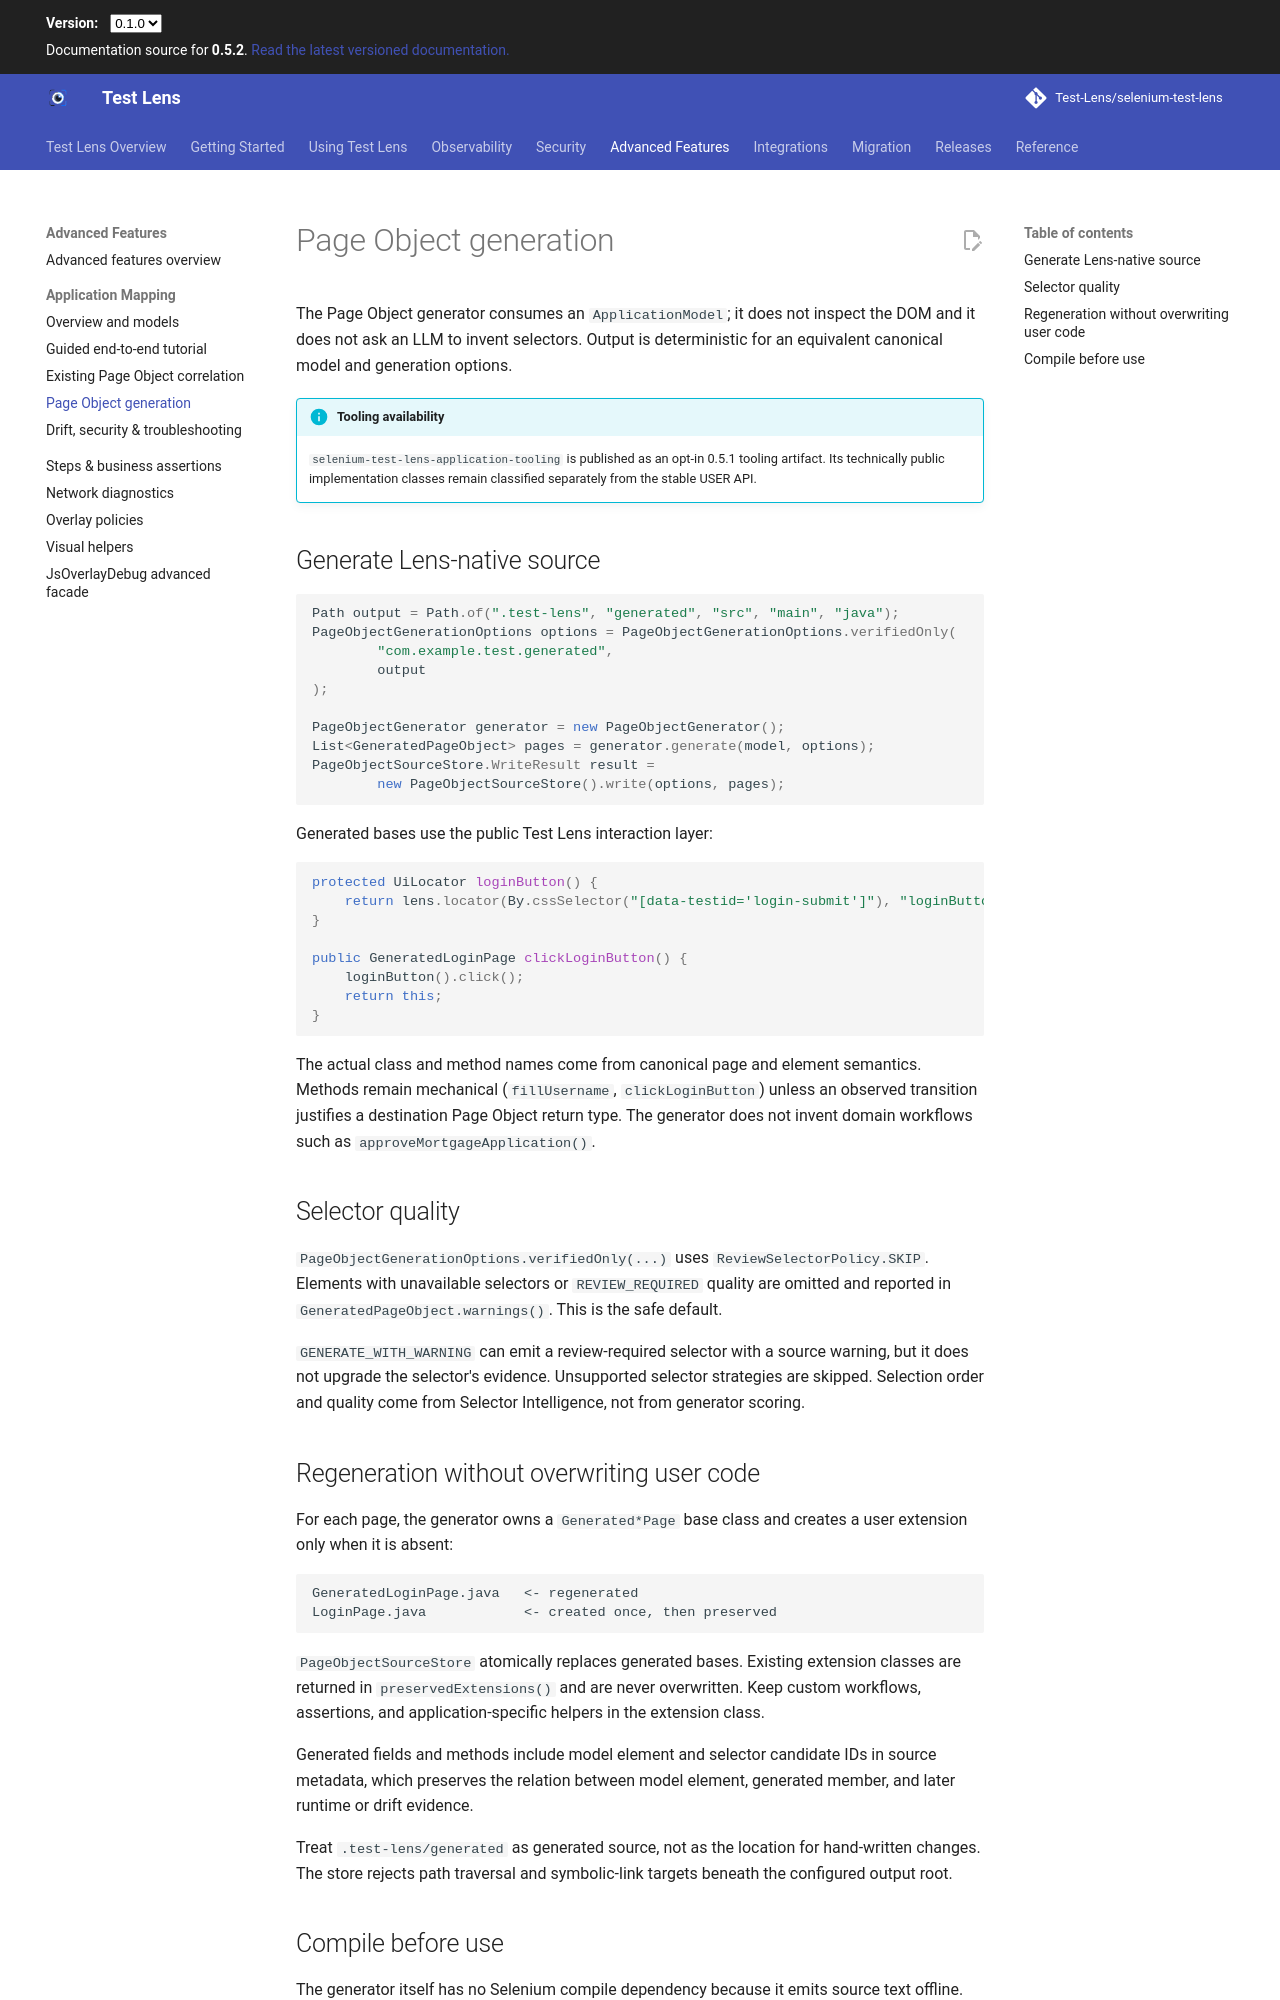

repository: Test-Lens/selenium-test-lens · page: dev/advanced/application-mapping/page-object-generation/index.html · generator: mkdocs

# Page Object generation

The Page Object generator consumes an `ApplicationModel`; it does not inspect the DOM and it does not ask an LLM to invent selectors. Output is deterministic for an equivalent canonical model and generation options.

!!! info "Tooling availability"
    `selenium-test-lens-application-tooling` is published as an opt-in 0.5.1 tooling artifact. Its technically public implementation classes remain classified separately from the stable USER API.

## Generate Lens-native source

```java
Path output = Path.of(".test-lens", "generated", "src", "main", "java");
PageObjectGenerationOptions options = PageObjectGenerationOptions.verifiedOnly(
        "com.example.test.generated",
        output
);

PageObjectGenerator generator = new PageObjectGenerator();
List<GeneratedPageObject> pages = generator.generate(model, options);
PageObjectSourceStore.WriteResult result =
        new PageObjectSourceStore().write(options, pages);
```

Generated bases use the public Test Lens interaction layer:

```java
protected UiLocator loginButton() {
    return lens.locator(By.cssSelector("[data-testid='login-submit']"), "loginButton");
}

public GeneratedLoginPage clickLoginButton() {
    loginButton().click();
    return this;
}
```

The actual class and method names come from canonical page and element semantics. Methods remain mechanical (`fillUsername`, `clickLoginButton`) unless an observed transition justifies a destination Page Object return type. The generator does not invent domain workflows such as `approveMortgageApplication()`.

## Selector quality

`PageObjectGenerationOptions.verifiedOnly(...)` uses `ReviewSelectorPolicy.SKIP`. Elements with unavailable selectors or `REVIEW_REQUIRED` quality are omitted and reported in `GeneratedPageObject.warnings()`. This is the safe default.

`GENERATE_WITH_WARNING` can emit a review-required selector with a source warning, but it does not upgrade the selector's evidence. Unsupported selector strategies are skipped. Selection order and quality come from Selector Intelligence, not from generator scoring.

## Regeneration without overwriting user code

For each page, the generator owns a `Generated*Page` base class and creates a user extension only when it is absent:

```text
GeneratedLoginPage.java   <- regenerated
LoginPage.java            <- created once, then preserved
```

`PageObjectSourceStore` atomically replaces generated bases. Existing extension classes are returned in `preservedExtensions()` and are never overwritten. Keep custom workflows, assertions, and application-specific helpers in the extension class.

Generated fields and methods include model element and selector candidate IDs in source metadata, which preserves the relation between model element, generated member, and later runtime or drift evidence.

Treat `.test-lens/generated` as generated source, not as the location for hand-written changes. The store rejects path traversal and symbolic-link targets beneath the configured output root.
